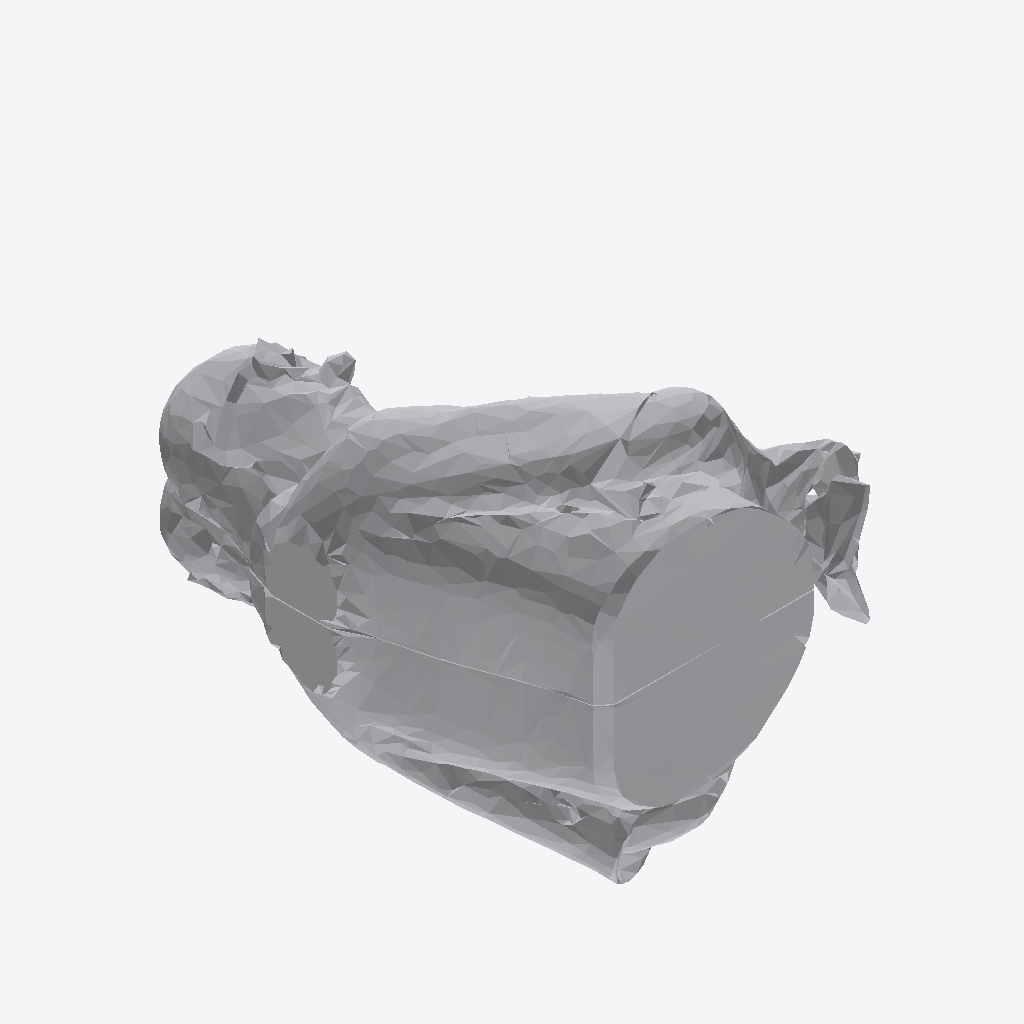
Isometric view of an IFC building model (IFC-SPF (STEP), schema IFC4, length unit metre), seen from the south-west, elements coloured by IFC class: 1 other element (light grey).
Extent 1.6 m × 1.9 m × 1.7 m (x, y, z). Storeys (1): Ground Floor at 0.00 m. Elements (1): 1 IfcFurniture.

HEADER;
FILE_DESCRIPTION(('ViewDefinition [CoordinationView]'),'2;1');
FILE_NAME('','2026-07-12T14:24:36',(''),(''),'IfcOpenShell 0.8.0','IfcOpenShell 0.8.0','');
FILE_SCHEMA(('IFC4'));
ENDSEC;
DATA;
#17=IFCPROJECT('3eTI1ZlD55jgMlQulXmGO2',#5,'Office Project',$,$,$,$,(#15),#10);
#20=IFCSITE('2Sd8gQmP5FzR5kgttFamkS',#5,'Site',$,$,#19,$,$,.ELEMENT.,$,$,$,$,$);
#22=IFCBUILDING('2fUK3grwHFhP1WtKROwV4z',#5,'Building',$,$,#21,$,$,.ELEMENT.,$,$,$);
#24=IFCBUILDINGSTOREY('00fzoNGGP2fOKatYM_OslL',#5,'Ground Floor',$,$,#23,$,$,.ELEMENT.,0.0);
#35=IFCFURNITURE('27s9VsBxHCvBr7MlGP_4gV',#5,'list09_desk',$,$,#34,#31,$,$);
ENDSEC;
